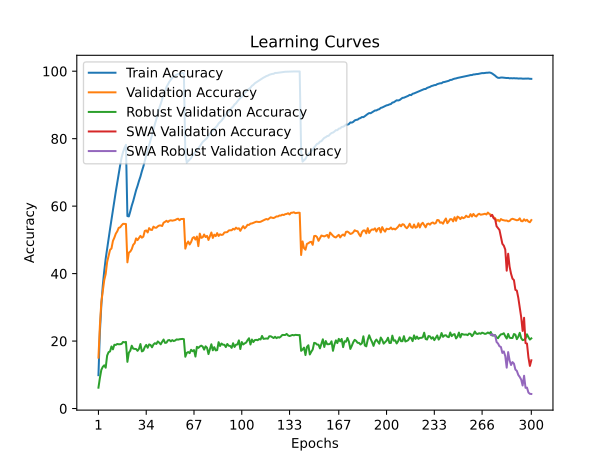

Source data for this figure (header and first rows):
train_accuracy; train_loss; valid_accuracy; valid_loss; valid_accuracy_robust; valid_accuracy_swa; valid_accuracy_robust_swa
9,8940; 4,5209; 15,1000; 4,1543; 6,1862; 15,1000; 6,1862
22,7480; 3,7683; 24,5800; 3,6985; 9,0690; 24,5800; 9,0690
30,7040; 3,4048; 31,5700; 3,3951; 11,4690; 31,5700; 11,4690
36,4620; 3,1727; 34,7700; 3,2899; 12,3655; 34,7700; 12,3655
40,7710; 2,9919; 38,0600; 3,1445; 12,8138; 38,0600; 12,8138
44,4160; 2,8492; 39,8700; 3,0567; 12,1034; 39,8700; 12,1034
47,3960; 2,7248; 43,4400; 2,9468; 15,7103; 43,4400; 15,7103
50,4620; 2,6099; 45,2100; 2,8792; 16,7103; 45,2100; 16,7103
53,2050; 2,5083; 47,0300; 2,7894; 16,9310; 47,0300; 16,9310
56,0270; 2,4075; 47,4500; 2,7577; 18,4069; 47,4500; 18,4069
58,9320; 2,3095; 49,6900; 2,6855; 17,5517; 49,6900; 17,5517
61,4830; 2,2111; 50,6600; 2,6834; 18,9103; 50,6600; 18,9103
64,3690; 2,1168; 51,8500; 2,6447; 18,8552; 51,8500; 18,8552
66,9780; 2,0300; 52,5400; 2,6058; 19,1448; 52,5400; 19,1448
69,7080; 1,9418; 53,5700; 2,5788; 19,0552; 53,5700; 19,0552
72,1320; 1,8681; 53,7200; 2,5776; 19,0690; 53,7200; 19,0690
74,4150; 1,8025; 54,3100; 2,5622; 19,1793; 54,3100; 19,1793
76,0570; 1,7531; 54,7600; 2,5506; 19,7379; 54,7600; 19,7379
77,2610; 1,7170; 54,7400; 2,5485; 19,6207; 54,7400; 19,6207
78,1880; 1,6962; 54,7100; 2,5473; 19,7517; 54,7100; 19,7517
57,0530; 2,3401; 43,3400; 2,9328; 13,8414; 43,3400; 13,8414
56,9620; 2,3457; 46,2300; 2,8496; 16,5724; 46,2300; 16,5724
58,4560; 2,2965; 46,5300; 2,8357; 17,1655; 46,5300; 17,1655
60,1180; 2,2394; 47,2500; 2,7963; 18,6276; 47,2500; 18,6276
61,4790; 2,1882; 48,5300; 2,7625; 17,7655; 48,5300; 17,7655
63,1700; 2,1362; 49,0000; 2,7703; 17,6828; 49,0000; 17,6828
64,7220; 2,0865; 50,4500; 2,6781; 17,6483; 50,4500; 17,6483
66,0000; 2,0358; 49,9300; 2,7293; 17,1103; 49,9300; 17,1103
67,4720; 1,9832; 50,5400; 2,6893; 17,6897; 50,5400; 17,6897
68,7560; 1,9368; 51,1900; 2,7064; 19,1172; 51,1900; 19,1172
70,3470; 1,8885; 50,6500; 2,7070; 16,9379; 50,6500; 16,9379
71,7250; 1,8414; 50,9600; 2,7238; 17,1586; 50,9600; 17,1586
73,3950; 1,7913; 52,6500; 2,6661; 18,2276; 52,6500; 18,2276
74,9970; 1,7405; 52,8000; 2,6683; 18,8621; 52,8000; 18,8621
76,4860; 1,6882; 52,2000; 2,7127; 18,0207; 52,2000; 18,0207
77,9490; 1,6448; 53,4900; 2,6486; 19,0069; 53,4900; 19,0069
79,5320; 1,5958; 53,0000; 2,6707; 18,8414; 53,0000; 18,8414
80,9560; 1,5522; 52,9400; 2,7055; 18,1517; 52,9400; 18,1517
82,5980; 1,5042; 53,9200; 2,6910; 19,0000; 53,9200; 19,0000
84,3150; 1,4552; 53,6200; 2,6858; 19,3793; 53,6200; 19,3793
85,7620; 1,4127; 53,6000; 2,6691; 19,1379; 53,6000; 19,1379
87,5980; 1,3658; 54,0100; 2,6590; 19,8897; 54,0100; 19,8897
89,0630; 1,3241; 54,2600; 2,7034; 19,5103; 54,2600; 19,5103
90,2840; 1,2880; 54,2700; 2,6691; 19,0345; 54,2700; 19,0345
91,6840; 1,2491; 54,1100; 2,6937; 19,7931; 54,1100; 19,7931
92,9180; 1,2141; 55,1000; 2,6836; 20,4621; 55,1000; 20,4621
94,0430; 1,1821; 55,3400; 2,6893; 19,4621; 55,3400; 19,4621
95,3110; 1,1492; 55,6600; 2,6716; 19,5379; 55,6600; 19,5379
96,1250; 1,1235; 55,3100; 2,6644; 20,2207; 55,3100; 20,2207
96,8940; 1,0990; 55,6900; 2,6615; 20,3172; 55,6900; 20,3172
97,4630; 1,0782; 55,8000; 2,6549; 19,9172; 55,8000; 19,9172
98,0310; 1,0603; 55,6900; 2,6628; 20,2897; 55,6900; 20,2897
98,4240; 1,0450; 55,7900; 2,6445; 20,0069; 55,7900; 20,0069
98,7190; 1,0317; 55,8800; 2,6508; 20,1724; 55,8800; 20,1724
98,9980; 1,0206; 56,1300; 2,6420; 20,5103; 56,1300; 20,5103
99,1610; 1,0118; 56,2800; 2,6374; 20,4207; 56,2800; 20,4207
99,2810; 1,0057; 55,8200; 2,6376; 20,5448; 55,8200; 20,5448
99,3610; 1,0022; 56,1900; 2,6330; 20,5931; 56,1900; 20,5931
99,4330; 0,9988; 56,1800; 2,6288; 20,6414; 56,1800; 20,6414
99,3810; 0,9974; 56,2400; 2,6334; 20,5586; 56,2400; 20,5586
... 240 more rows
